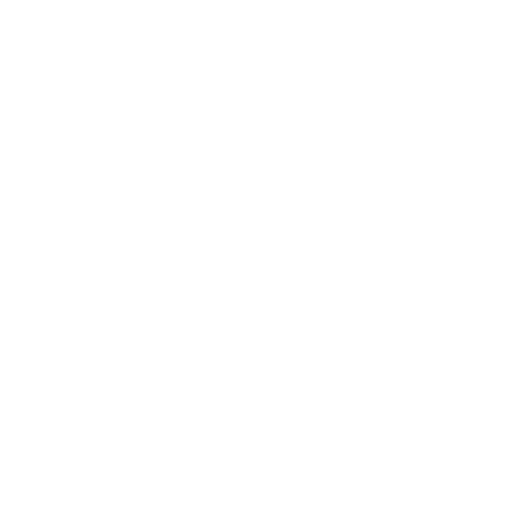
t = 0.00 s
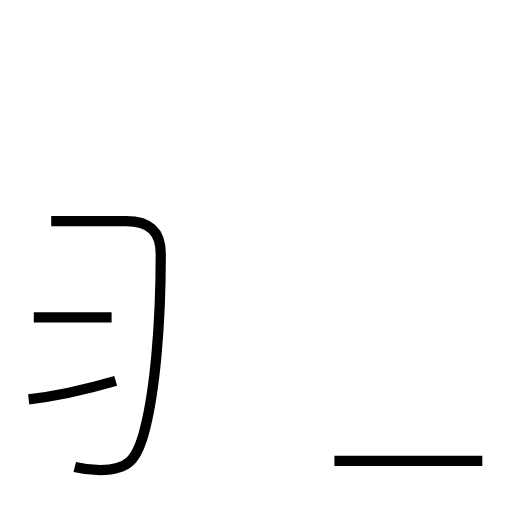
t = 2.09 s
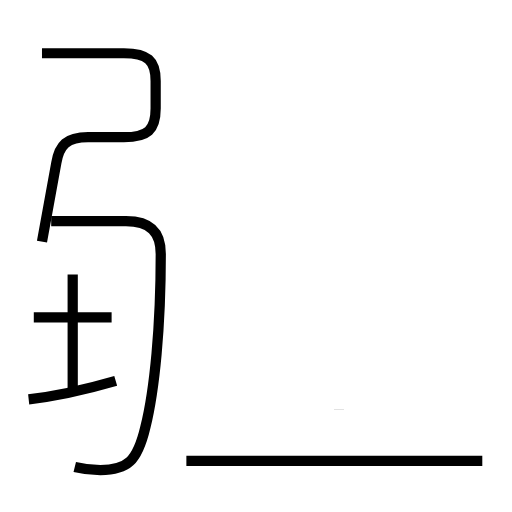
t = 3.97 s
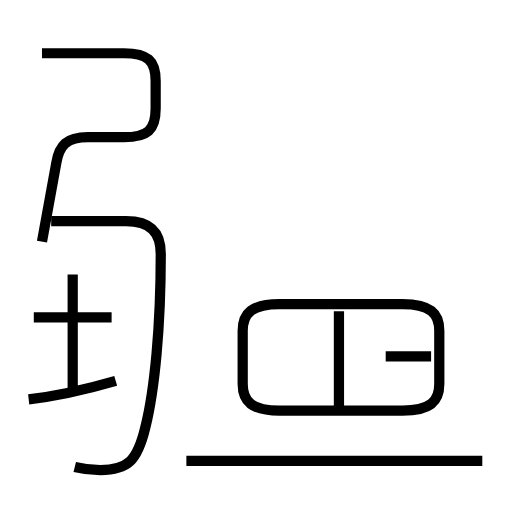
t = 6.03 s
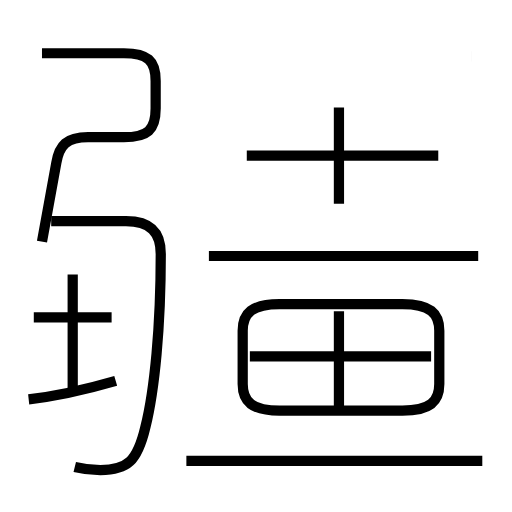
t = 8.06 s
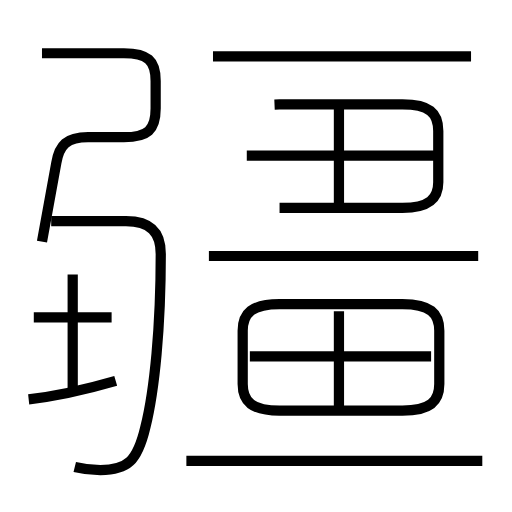
t = 10.00 s

The animated SVG that drew these frames (rendered in a browser with its animation timeline set to each time). Animation: 14 SMIL elements (animate=14); frames cover the first 10.00 s.

<?xml version='1.0' encoding='utf-8'?>
<svg viewBox="0.0 -6.0 50.0 50.0" version="1.1" xmlns="http://www.w3.org/2000/svg"><rect x="-1000" y="-1000" width="2000" height="2000" stroke="white" fill="white" /><g style="fill:none;stroke:#000000;stroke-width:1"><path d="M 7.3 1.6 C 8.1 1.8 9.0 1.9 9.8 1.9 C 12.4 1.9 13.4 1.1 14.2 -2.3 C 15.1 -5.9 15.7 -12.1 15.7 -19.2 C 15.7 -21.3 14.7 -22.4 12.3 -22.4 L 5.0 -22.4 " transform="translate(0.0 38.0)" stroke-dasharray="39.02642775119034" stroke-dashoffset="39.02642775119034"><animate attributeName="stroke-dashoffset" from="39.02642775119034" to="0" dur="1.1707928325357102s" begin="0s" fill="freeze" /></path><path d="M 2.8 -5.0 C 5.5 -5.3 8.2 -5.9 11.3 -6.8 " transform="translate(0.0 38.0)" stroke-dasharray="8.699468431680227" stroke-dashoffset="8.699468431680227"><animate attributeName="stroke-dashoffset" from="8.699468431680227" to="0" dur="0.26098405295040683s" begin="1.1707928325357102s" fill="freeze" /></path><path d="M 10.9 -13.0 L 3.3 -13.0 " transform="translate(0.0 38.0)" stroke-dasharray="7.6000000000000005" stroke-dashoffset="7.6000000000000005"><animate attributeName="stroke-dashoffset" from="7.6000000000000005" to="0" dur="0.228s" begin="1.431776885486117s" fill="freeze" /></path><path d="M 47.1 1.0 L 18.2 1.0 " transform="translate(0.0 38.0)" stroke-dasharray="28.900000000000002" stroke-dashoffset="28.900000000000002"><animate attributeName="stroke-dashoffset" from="28.900000000000002" to="0" dur="0.867s" begin="1.659776885486117s" fill="freeze" /></path><path d="M 7.1 -5.5 L 7.1 -17.2 " transform="translate(0.0 38.0)" stroke-dasharray="11.7" stroke-dashoffset="11.7"><animate attributeName="stroke-dashoffset" from="11.7" to="0" dur="0.351s" begin="2.5267768854861172s" fill="freeze" /></path><path d="M 4.1 -20.4 L 5.5 -28.1 C 5.8 -29.8 6.5 -30.6 8.6 -30.6 L 12.1 -30.6 C 14.4 -30.6 15.2 -31.3 15.2 -33.4 L 15.2 -36.1 C 15.2 -38.1 14.4 -38.8 12.1 -38.8 L 4.1 -38.8 " transform="translate(0.0 38.0)" stroke-dasharray="36.22940518652082" stroke-dashoffset="36.22940518652082"><animate attributeName="stroke-dashoffset" from="36.22940518652082" to="0" dur="1.0868821555956245s" begin="2.877776885486117s" fill="freeze" /></path><path d="M 33.1 -4.0 L 33.1 -13.6 " transform="translate(0.0 38.0)" stroke-dasharray="9.6" stroke-dashoffset="9.6"><animate attributeName="stroke-dashoffset" from="9.6" to="0" dur="0.288s" begin="3.9646590410817417s" fill="freeze" /></path><path d="M 27.3 -3.9 L 39.3 -3.9 C 42.0 -3.9 42.9 -4.8 42.9 -6.5 L 42.9 -11.7 C 42.9 -13.4 42.0 -14.3 39.3 -14.3 L 27.3 -14.3 C 24.6 -14.3 23.7 -13.4 23.7 -11.7 L 23.7 -6.5 C 23.7 -4.8 24.6 -3.9 27.3 -3.9 Z " transform="translate(0.0 38.0)" stroke-dasharray="54.84312613426631" stroke-dashoffset="54.84312613426631"><animate attributeName="stroke-dashoffset" from="54.84312613426631" to="0" dur="1.6452937840279893s" begin="4.252659041081742s" fill="freeze" /></path><path d="M 42.1 -9.2 L 24.4 -9.2 " transform="translate(0.0 38.0)" stroke-dasharray="17.700000000000003" stroke-dashoffset="17.700000000000003"><animate attributeName="stroke-dashoffset" from="17.700000000000003" to="0" dur="0.531s" begin="5.897952825109732s" fill="freeze" /></path><path d="M 46.7 -19.0 L 20.4 -19.0 " transform="translate(0.0 38.0)" stroke-dasharray="26.300000000000004" stroke-dashoffset="26.300000000000004"><animate attributeName="stroke-dashoffset" from="26.300000000000004" to="0" dur="0.7890000000000001s" begin="6.428952825109731s" fill="freeze" /></path><path d="M 33.1 -24.1 L 33.1 -33.5 " transform="translate(0.0 38.0)" stroke-dasharray="9.399999999999999" stroke-dashoffset="9.399999999999999"><animate attributeName="stroke-dashoffset" from="9.399999999999999" to="0" dur="0.282s" begin="7.217952825109732s" fill="freeze" /></path><path d="M 42.8 -28.8 L 24.1 -28.8 " transform="translate(0.0 38.0)" stroke-dasharray="18.699999999999996" stroke-dashoffset="18.699999999999996"><animate attributeName="stroke-dashoffset" from="18.699999999999996" to="0" dur="0.5609999999999998s" begin="7.499952825109732s" fill="freeze" /></path><path d="M 46.0 -38.5 L 20.8 -38.5 " transform="translate(0.0 38.0)" stroke-dasharray="25.2" stroke-dashoffset="25.2"><animate attributeName="stroke-dashoffset" from="25.2" to="0" dur="0.756s" begin="8.060952825109732s" fill="freeze" /></path><path d="M 27.3 -23.7 L 39.3 -23.7 C 41.9 -23.7 42.8 -24.6 42.8 -26.2 L 42.8 -31.2 C 42.8 -33.0 41.9 -33.8 39.3 -33.8 L 27.3 -33.8 C 24.6 -33.8 23.7 -33.0 23.7 -31.2 L 23.7 -26.2 C 23.7 -24.6 24.6 -23.7 27.3 -23.7 Z" transform="translate(0.0 38.0)" stroke-dasharray="54.14225514233285" stroke-dashoffset="54.14225514233285"><animate attributeName="stroke-dashoffset" from="54.14225514233285" to="0" dur="1.6242676542699854s" begin="8.816952825109732s" fill="freeze" /></path></g></svg>
